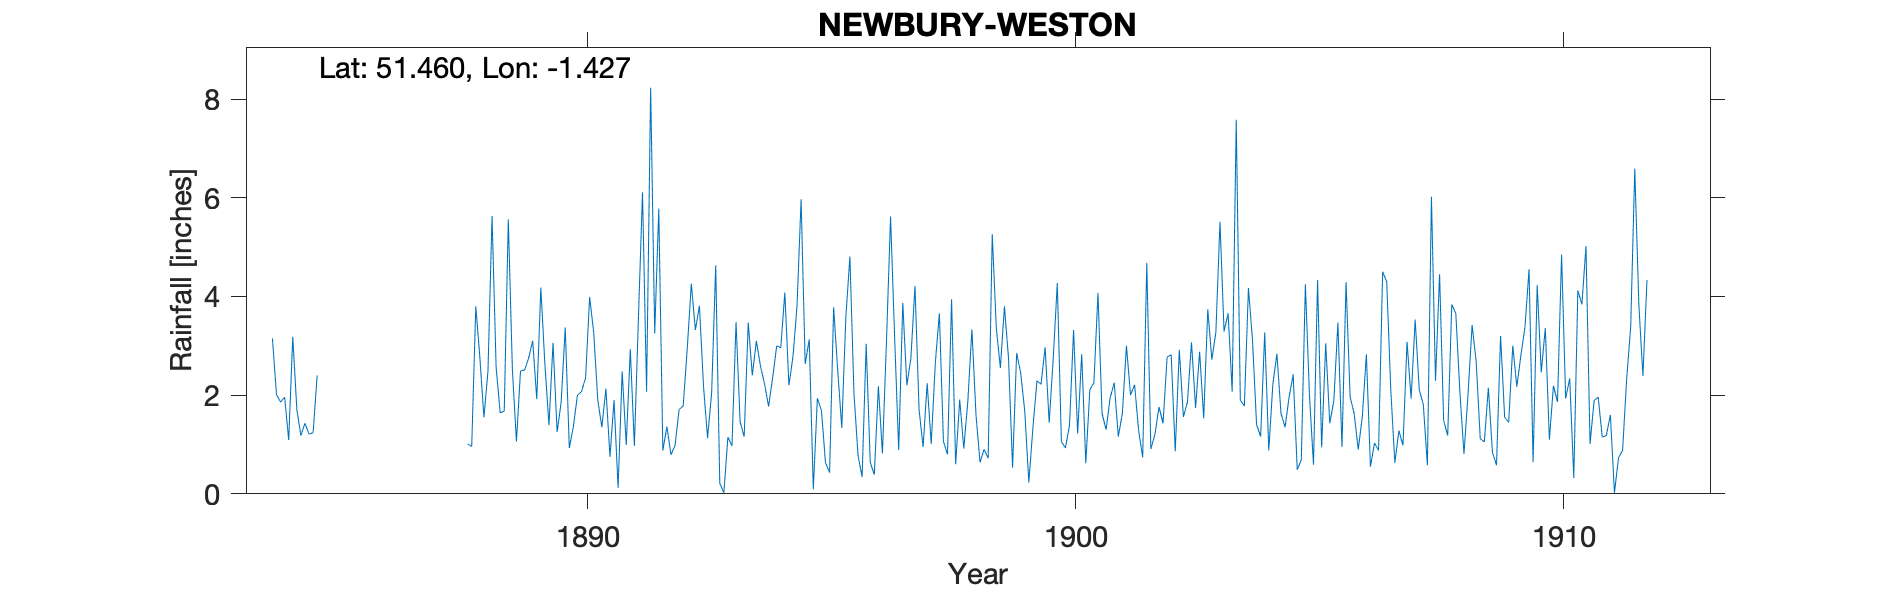

The file beside this chart, header and first rows:
NEWBURY-WESTON, , , , , , , , , , , , , , , , , , , , , , , 
Grid ref, SU399736, Long, -1.427, Lat, 51.46, Elevation, 335, ft., , , , , , , , , , , , , , , 
Station no, RR1620, , , , , , , , , , , , , , , , , , , , , , 
, 1880, 1881, 1882, 1883, 1884, 1885, 1886, 1887, 1888, 1889, 1890, 1891, 1892, 1893, 1894, 1895, 1896, 1897, 1898, 1899, 1900, 1901, 1902
January, , , , , 3.15, , , , 1.01, 1.06, 3.37, 1.9, 0.88, 2.05, 2.59, 3.13, 0.78, 2.2, 0.6, 3.8, 2.75, 1.63, 0.91
February, , , , , 2.01, , , , 0.96, 2.49, 0.93, 0.12, 1.36, 4.63, 2.23, 0.09, 0.34, 2.75, 1.91, 2.75, 4.27, 1.3, 1.2
March, , , , , 1.86, , , , 3.8, 2.51, 1.36, 2.48, 0.79, 0.21, 1.77, 1.94, 3.04, 4.21, 0.92, 0.53, 1.06, 1.95, 1.76
April, , , , , 1.96, , , , 2.77, 2.75, 2, 0.99, 0.98, 0.02, 2.35, 1.69, 0.64, 1.71, 1.88, 2.85, 0.93, 2.25, 1.43
May, , , , , 1.09, , , , 1.55, 3.1, 2.07, 2.93, 1.71, 1.15, 3, 0.63, 0.39, 0.95, 3.33, 2.45, 1.39, 1.16, 2.77
June, , , , , 3.18, , , , 2.49, 1.92, 2.35, 0.97, 1.78, 0.97, 2.96, 0.43, 2.18, 2.24, 1.6, 1.67, 3.32, 1.63, 2.82
July, , , , , 1.71, , , , 5.63, 4.18, 3.99, 3.57, 2.94, 3.48, 4.08, 3.78, 0.82, 1.01, 0.64, 0.23, 1.22, 3, 0.86
August, , , , , 1.18, , , , 2.57, 2.62, 3.27, 6.11, 4.26, 1.46, 2.2, 2.5, 3.11, 2.65, 0.9, 1.34, 2.83, 2, 2.92
September, , , , , 1.43, , , , 1.64, 1.39, 1.9, 2.07, 3.32, 1.16, 2.78, 1.34, 5.62, 3.66, 0.72, 2.29, 0.62, 2.21, 1.56
October, , , , , 1.21, , , , 1.68, 3.06, 1.35, 8.23, 3.81, 3.47, 3.81, 3.58, 3.17, 1.06, 5.26, 2.22, 2.11, 1.28, 1.86
November, , , , , 1.24, , , , 5.56, 1.25, 2.13, 3.25, 2.18, 2.4, 5.97, 4.81, 0.89, 0.8, 3.36, 2.97, 2.25, 0.74, 3.07
December, , , , , 2.4, , , , 2.52, 1.86, 0.75, 5.78, 1.13, 3.1, 2.63, 2.03, 3.87, 3.94, 2.55, 1.44, 4.07, 4.68, 1.74
Total, , , , , 22.42, , , , 32.18, 28.19, 25.47, 38.4, 25.14, 24.1, 36.37, 25.95, 24.85, 27.18, 23.67, 24.54, 26.82, 23.83, 22.9
NOTES, , , , , , , , , , , , , , , , , , , , , , , 
NGR is the centre of the village Weston.…, , , , , , , , , , , , , , , , , , , , , , , 
